Run: headless pygame with SDL's dummy video driver; simulated clock (each Clock.tick advances the game by its frame time, no real sleeping); random seed 0; keys injected as events and as key.get_pressed() state; no mouse input.
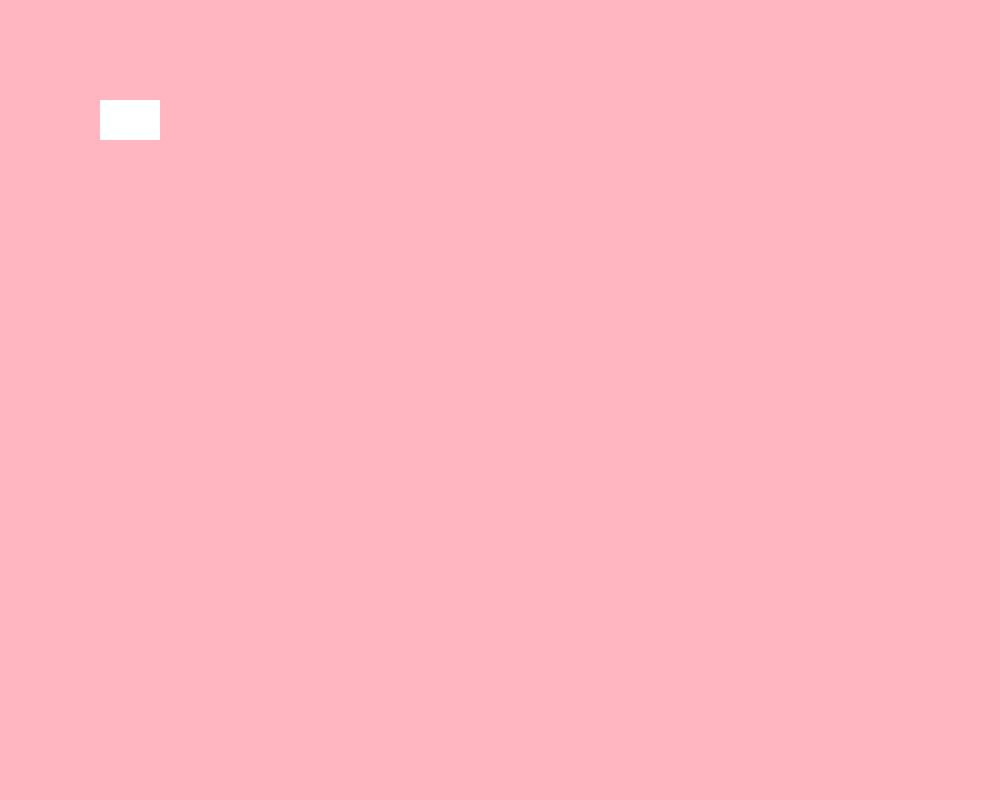
Frame 1 of 4 · flips 1–60 · no input
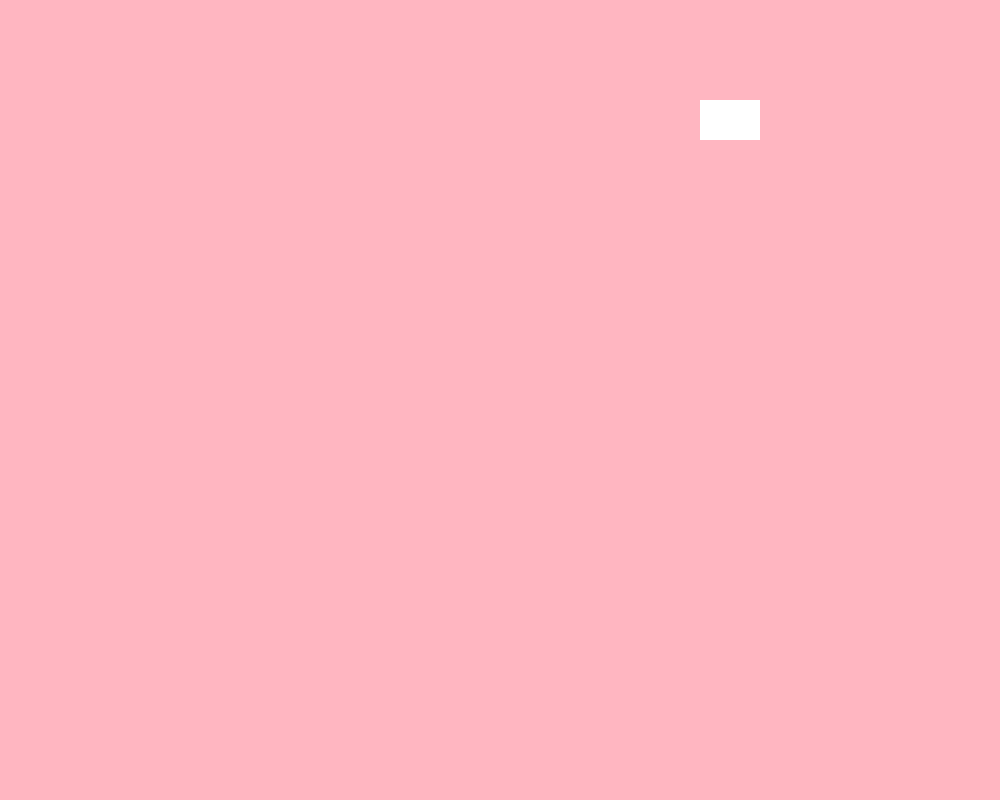
Frame 2 of 4 · flips 61–180 · tapped SPACE, RETURN · held RIGHT (→), D
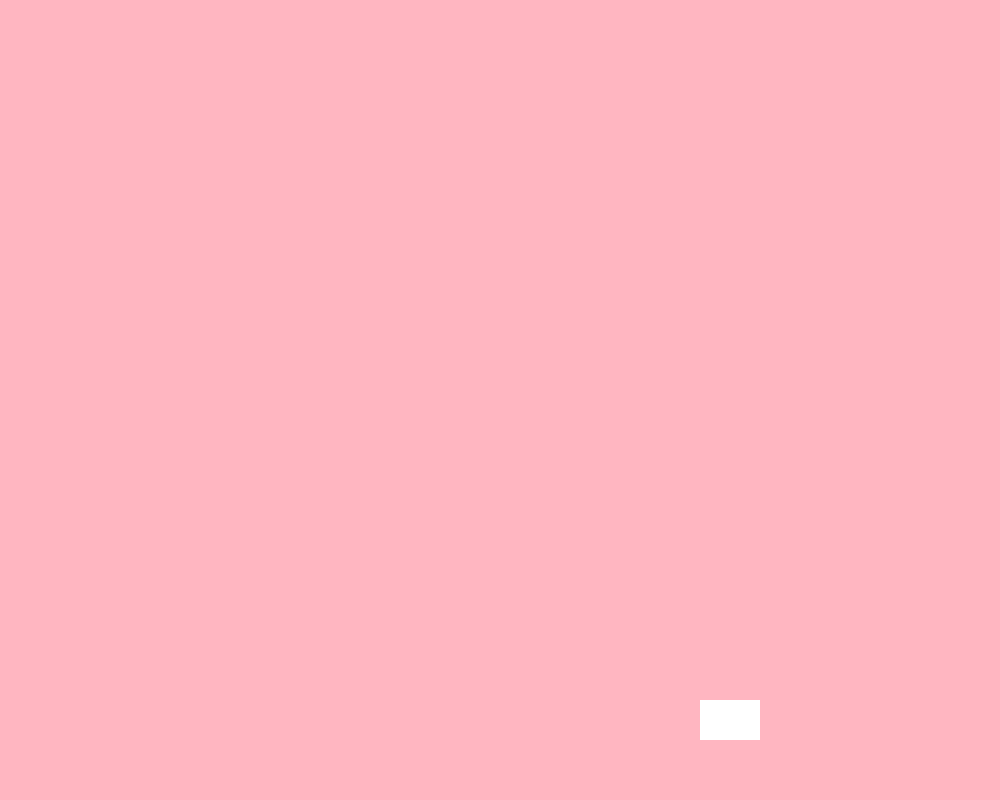
Frame 3 of 4 · flips 181–300 · held DOWN (↓), S
Frame 4 of 4 · flips 301–420 · held LEFT (←), A, UP (↑), W · screen same as frame 1, image omitted

The pygame program that drew these frames:

import pygame
import sys 

#Setting up screen width and height for the game
pygame.init()
width, height = 1000, 800
screen = pygame.display.set_mode((width,height))
pygame.display.set_caption("Sprout Land")

#Game colors
PASTEL_PINK = (255, 182, 193)
PASTEL_GREEN = (119, 221, 119)
WHITE = (255, 255, 255)

# Function to draw a simple banana shape
def draw_banana(x, y):
    # Draw the banana body (yellow ellipse)
    pygame.draw.ellipse(screen, YELLOW, (x, y, 300, 100))  # Body of the banana
    
    # Draw the tip of the banana (green curve)
    pygame.draw.arc(screen, GREEN, (x + 200, y - 30, 60, 60), 3.14, 2 * 3.14, 5)  # Tip curve
    
    # Draw the top end of the banana (brown stem)
    pygame.draw.rect(screen, BROWN, (x + 120, y - 20, 30, 10))  # Stem

#Setting up clock for frames
clock = pygame.time.Clock()

#Rectangle settings
rect_x, rect_y = 100, 100
rect_width, rect_height = 60, 40
rect_speed = 5


# Game loop
while True:
    # Event handling
    for event in pygame.event.get():
        if event.type == pygame.QUIT:
            pygame.quit()
            sys.exit()


# Move rectangle with arrow keys
    keys = pygame.key.get_pressed()
    if keys[pygame.K_a]:
        rect_x -= rect_speed
    if keys[pygame.K_d]:
        rect_x += rect_speed
    if keys[pygame.K_w]:
        rect_y -= rect_speed
    if keys[pygame.K_s]:
        rect_y += rect_speed

 # Fill the screen with blue
    screen.fill(PASTEL_PINK)

    # Draw the red rectangle
    pygame.draw.rect(screen, WHITE, (rect_x, rect_y, rect_width, rect_height))

    # Update the display
    pygame.display.flip()

    # Control the frame rate (60 FPS)
    clock.tick(60)
